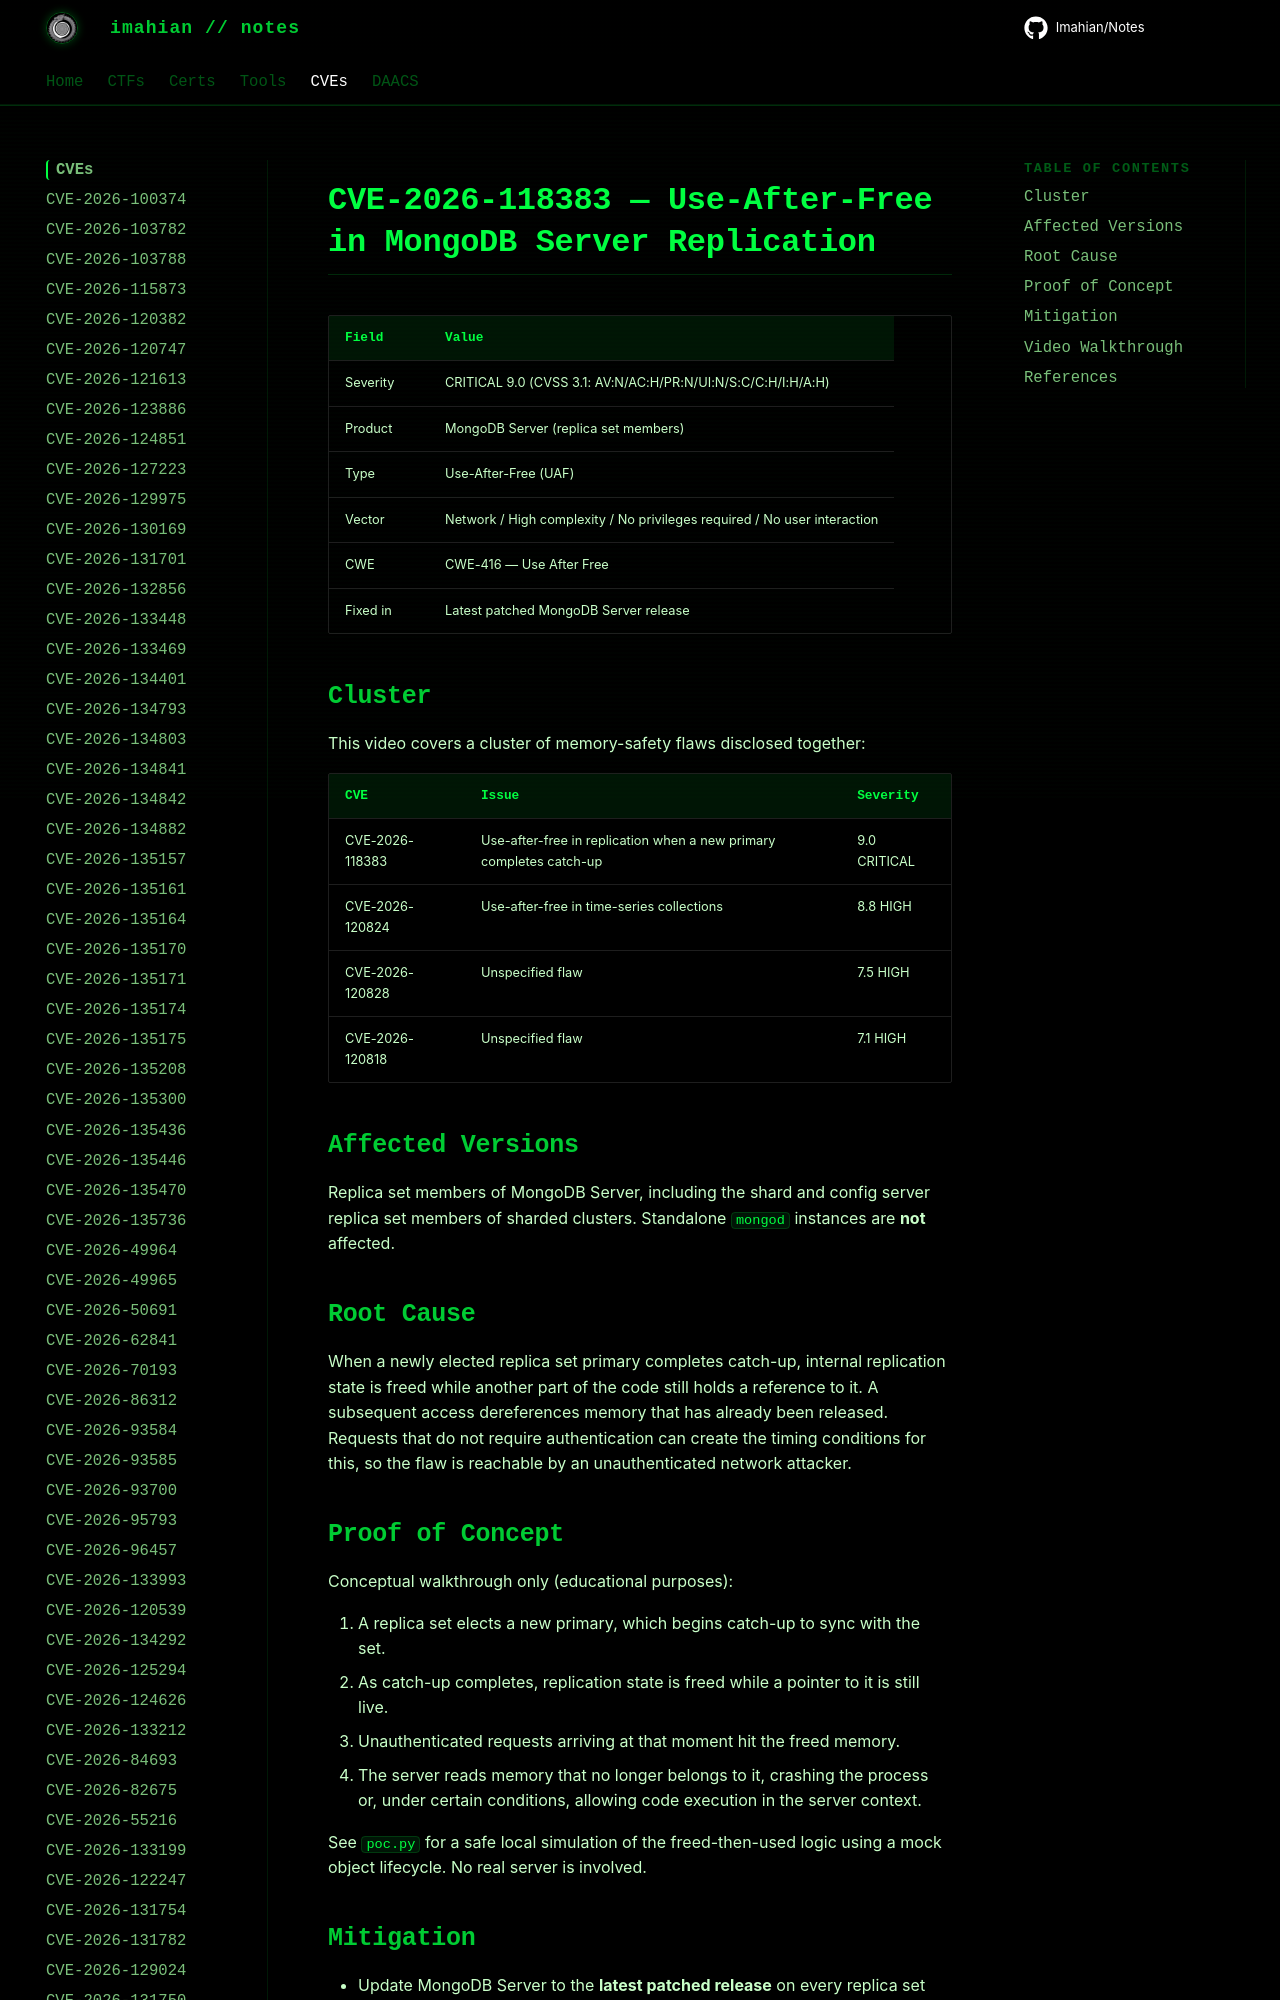

repository: Imahian/Notes · page: CVEs/CVE-2026-118383/index.html · generator: mkdocs

# CVE-2026-118383 — Use-After-Free in MongoDB Server Replication

| Field | Value |
|---|---|
| Severity | CRITICAL 9.0 (CVSS 3.1: AV:N/AC:H/PR:N/UI:N/S:C/C:H/I:H/A:H) |
| Product | MongoDB Server (replica set members)
